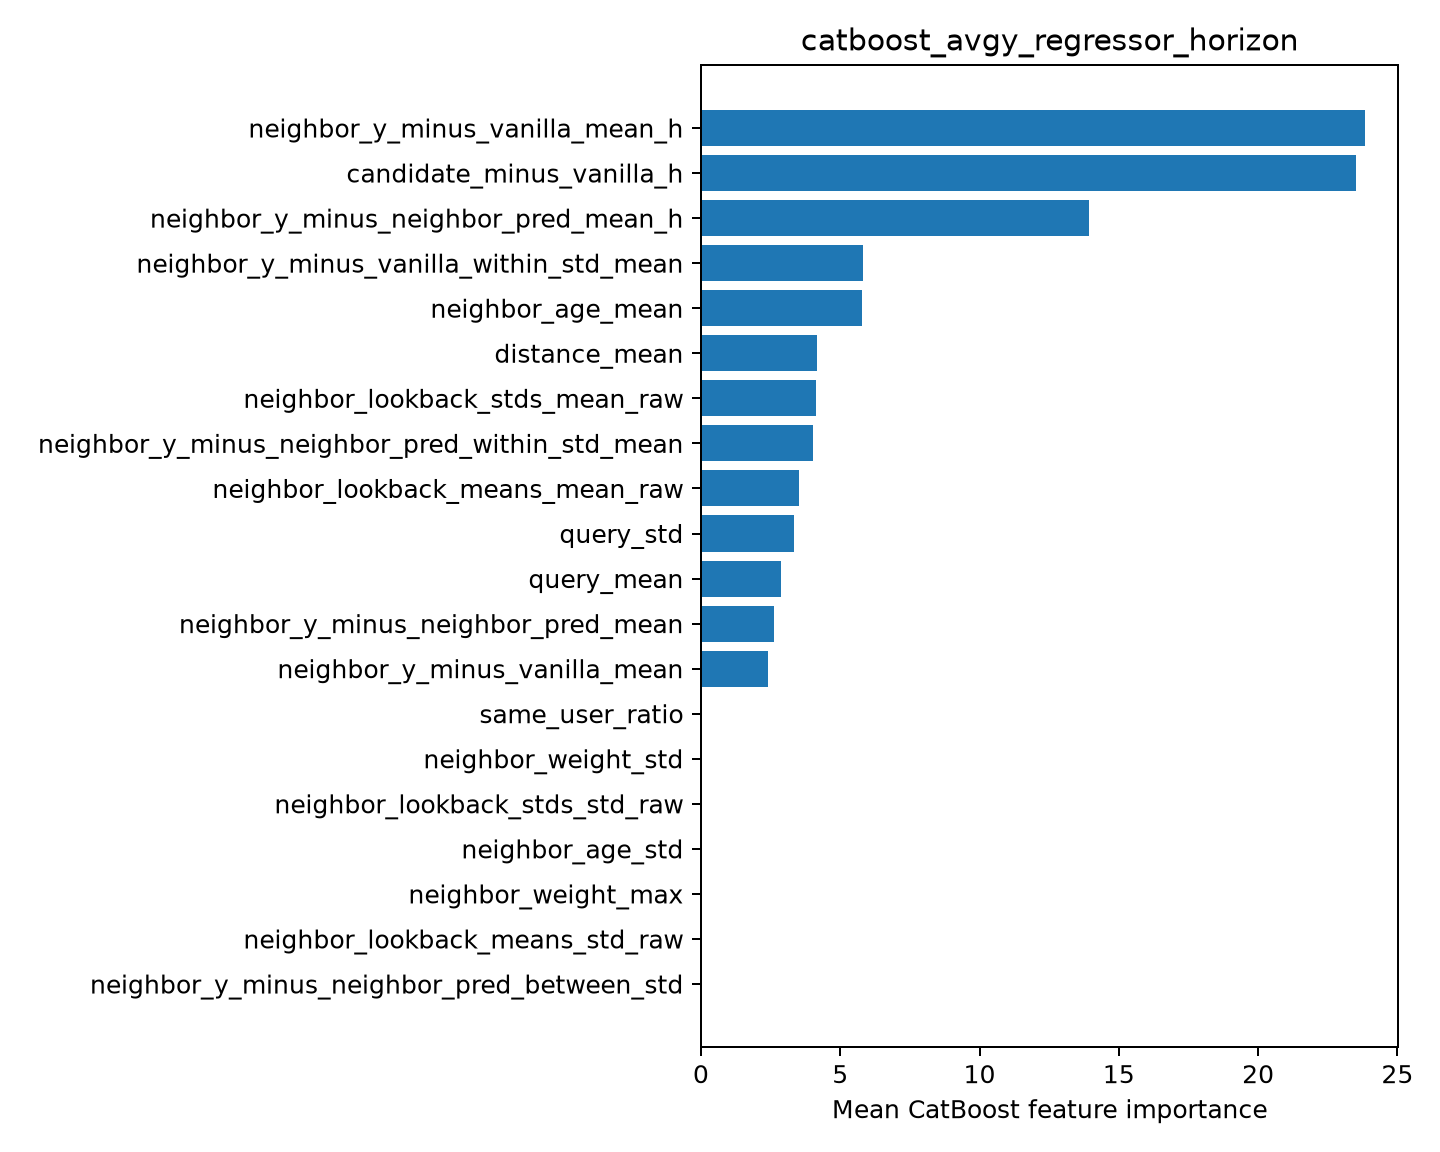

The file beside this chart, header and first rows:
feature, importance
neighbor_y_minus_vanilla_mean_h, 23.84
candidate_minus_vanilla_h, 23.51
neighbor_y_minus_neighbor_pred_mean_h, 13.93
neighbor_y_minus_vanilla_within_std_mean, 5.832
neighbor_age_mean, 5.795
distance_mean, 4.175
neighbor_lookback_stds_mean_raw, 4.133
neighbor_y_minus_neighbor_pred_within_st…, 4.037
neighbor_lookback_means_mean_raw, 3.504
query_std, 3.333
query_mean, 2.868
neighbor_y_minus_neighbor_pred_mean, 2.627
neighbor_y_minus_vanilla_mean, 2.407
same_user_ratio, 0.002396
neighbor_weight_std, 0.0
neighbor_lookback_stds_std_raw, 0.0
neighbor_age_std, 0.0
neighbor_weight_max, 0.0
neighbor_lookback_means_std_raw, 0.0
neighbor_y_minus_neighbor_pred_between_s…, 0.0
